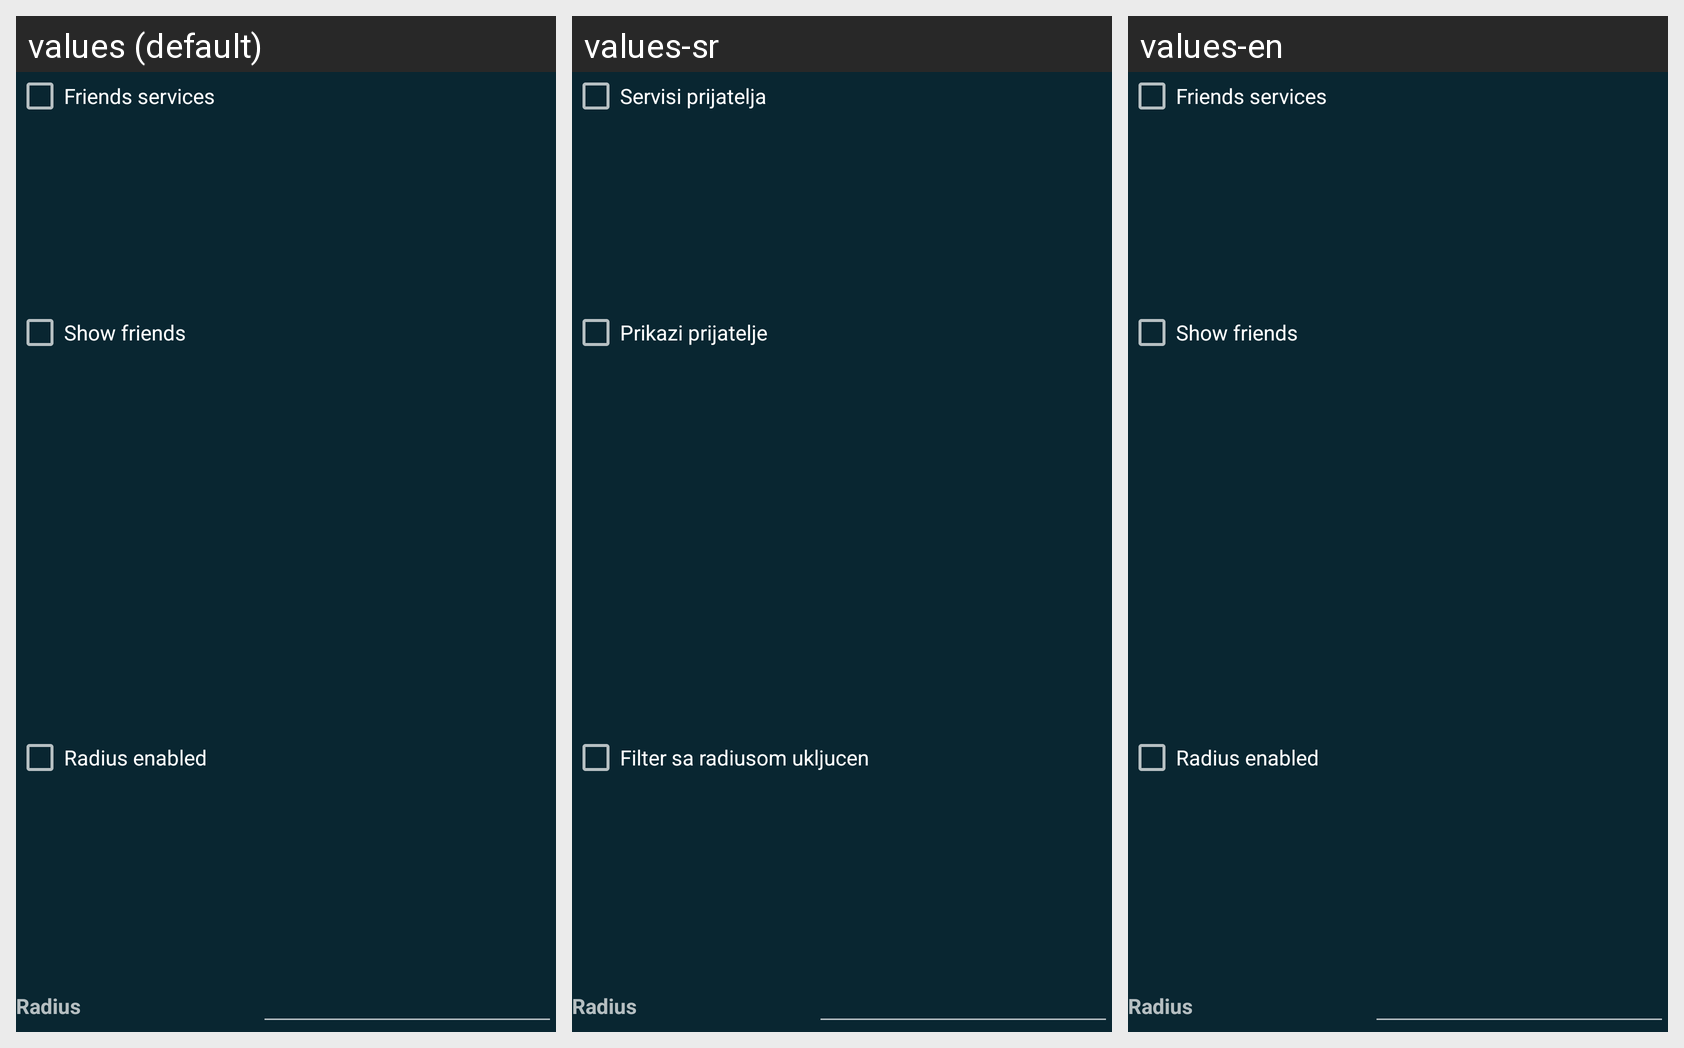

The same Android screen rendered under several of its app's locales, left to right. List the strings drawn on it with the default value and each locale's translation.
Android screen res/layout/map_filter_view.xml rendered under 3 locales, left to right: values (default), values-sr, values-en. Device: Nexus 5 (rendered at 1080×1920; each locale shown at half size, 540×960, under a caption strip naming it); theme AppTheme.
Strings drawn on this screen, with the default value and each locale's value (text and hints the layout hard-codes, and strings that could not be matched under every locale, appear in the picture but are not listed):

friendsServices
  values: Friends services
  values-sr: Servisi prijatelja
  values-en: Friends services

showFriends
  values: Show friends
  values-sr: Prikazi prijatelje
  values-en: Show friends

enableRadius
  values: Radius enabled
  values-sr: Filter sa radiusom ukljucen
  values-en: Radius enabled

radius
  values: Radius
  values-sr: Radius
  values-en: Radius
